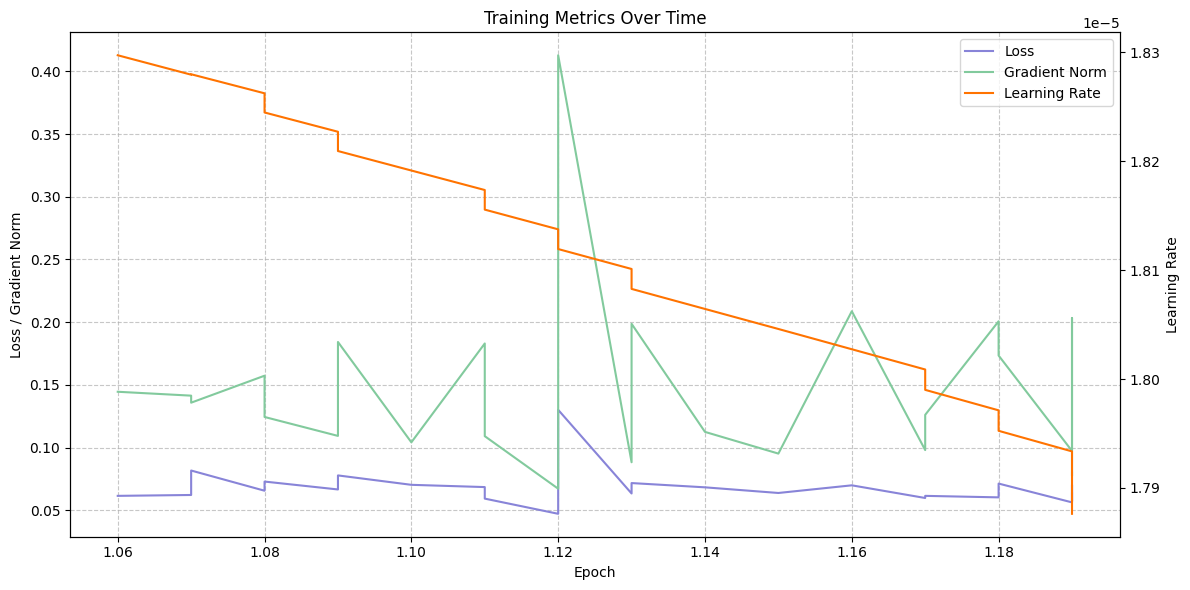

Recreate this plot in Python.
import matplotlib.pyplot as plt
import numpy as np

# Training data
data = [
    {'epoch': 1.06, 'loss': 0.0615, 'grad_norm': 0.1445, 'learning_rate': 1.829734e-5},
    {'epoch': 1.07, 'loss': 0.0622, 'grad_norm': 0.1414, 'learning_rate': 1.82795e-5},
    {'epoch': 1.07, 'loss': 0.0817, 'grad_norm': 0.1358, 'learning_rate': 1.82799e-5},
    {'epoch': 1.08, 'loss': 0.0656, 'grad_norm': 0.1573, 'learning_rate': 1.82624e-5},
    {'epoch': 1.08, 'loss': 0.0729, 'grad_norm': 0.1244, 'learning_rate': 1.82448e-5},
    {'epoch': 1.09, 'loss': 0.0666, 'grad_norm': 0.1093, 'learning_rate': 1.82271e-5},
    {'epoch': 1.09, 'loss': 0.0778, 'grad_norm': 0.1842, 'learning_rate': 1.82094e-5},
    {'epoch': 1.10, 'loss': 0.0703, 'grad_norm': 0.1042, 'learning_rate': 1.81915e-5},
    {'epoch': 1.11, 'loss': 0.0685, 'grad_norm': 0.1830, 'learning_rate': 1.81736e-5},
    {'epoch': 1.11, 'loss': 0.0593, 'grad_norm': 0.1091, 'learning_rate': 1.81556e-5},
    {'epoch': 1.12, 'loss': 0.0472, 'grad_norm': 0.0672, 'learning_rate': 1.81375e-5},
    {'epoch': 1.12, 'loss': 0.1301, 'grad_norm': 0.4128, 'learning_rate': 1.81194e-5},
    {'epoch': 1.13, 'loss': 0.0634, 'grad_norm': 0.0883, 'learning_rate': 1.81011e-5},
    {'epoch': 1.13, 'loss': 0.0717, 'grad_norm': 0.1987, 'learning_rate': 1.80828e-5},
    {'epoch': 1.14, 'loss': 0.0683, 'grad_norm': 0.1125, 'learning_rate': 1.80644e-5},
    {'epoch': 1.15, 'loss': 0.0638, 'grad_norm': 0.0952, 'learning_rate': 1.80460e-5},
    {'epoch': 1.16, 'loss': 0.0699, 'grad_norm': 0.2087, 'learning_rate': 1.80274e-5},
    {'epoch': 1.17, 'loss': 0.0598, 'grad_norm': 0.0980, 'learning_rate': 1.80088e-5},
    {'epoch': 1.17, 'loss': 0.0615, 'grad_norm': 0.1261, 'learning_rate': 1.79901e-5},
    {'epoch': 1.18, 'loss': 0.0603, 'grad_norm': 0.2007, 'learning_rate': 1.79713e-5},
    {'epoch': 1.18, 'loss': 0.0713, 'grad_norm': 0.1734, 'learning_rate': 1.79525e-5},
    {'epoch': 1.19, 'loss': 0.0563, 'grad_norm': 0.0973, 'learning_rate': 1.79336e-5},
    {'epoch': 1.19, 'loss': 0.0703, 'grad_norm': 0.2033, 'learning_rate': 1.79145e-5},
    {'epoch': 1.19, 'loss': 0.0574, 'grad_norm': 0.0774, 'learning_rate': 1.78954e-5},
    {'epoch': 1.19, 'loss': 0.0634, 'grad_norm': 0.0800, 'learning_rate': 1.78763e-5}
]

# Extract data into separate lists
epochs = [d['epoch'] for d in data]
losses = [d['loss'] for d in data]
grad_norms = [d['grad_norm'] for d in data]
learning_rates = [d['learning_rate'] for d in data]

# Create figure and axis objects with a single subplot
fig, ax1 = plt.subplots(figsize=(12, 6))

# Set the style
plt.style.use('default')

# Plot loss and gradient norm on the first y-axis
color1 = '#8884d8'
color2 = '#82ca9d'
ax1.set_xlabel('Epoch')
ax1.set_ylabel('Loss / Gradient Norm', color='black')
line1 = ax1.plot(epochs, losses, color=color1, label='Loss')
line2 = ax1.plot(epochs, grad_norms, color=color2, label='Gradient Norm')
ax1.tick_params(axis='y', labelcolor='black')

# Create a second y-axis for learning rate
ax2 = ax1.twinx()
color3 = '#ff7300'
ax2.set_ylabel('Learning Rate', color='black')
line3 = ax2.plot(epochs, learning_rates, color=color3, label='Learning Rate')
ax2.tick_params(axis='y', labelcolor='black')

# Add grid
ax1.grid(True, linestyle='--', alpha=0.7)

# Combine legends
lines = line1 + line2 + line3
labels = [l.get_label() for l in lines]
ax1.legend(lines, labels, loc='upper right')

# Add title
plt.title('Training Metrics Over Time')

# Adjust layout to prevent label cutoff
plt.tight_layout()

# Show plot
plt.show()

# Optional: Save the plot
# plt.savefig('training_metrics.png', dpi=300, bbox_inches='tight')